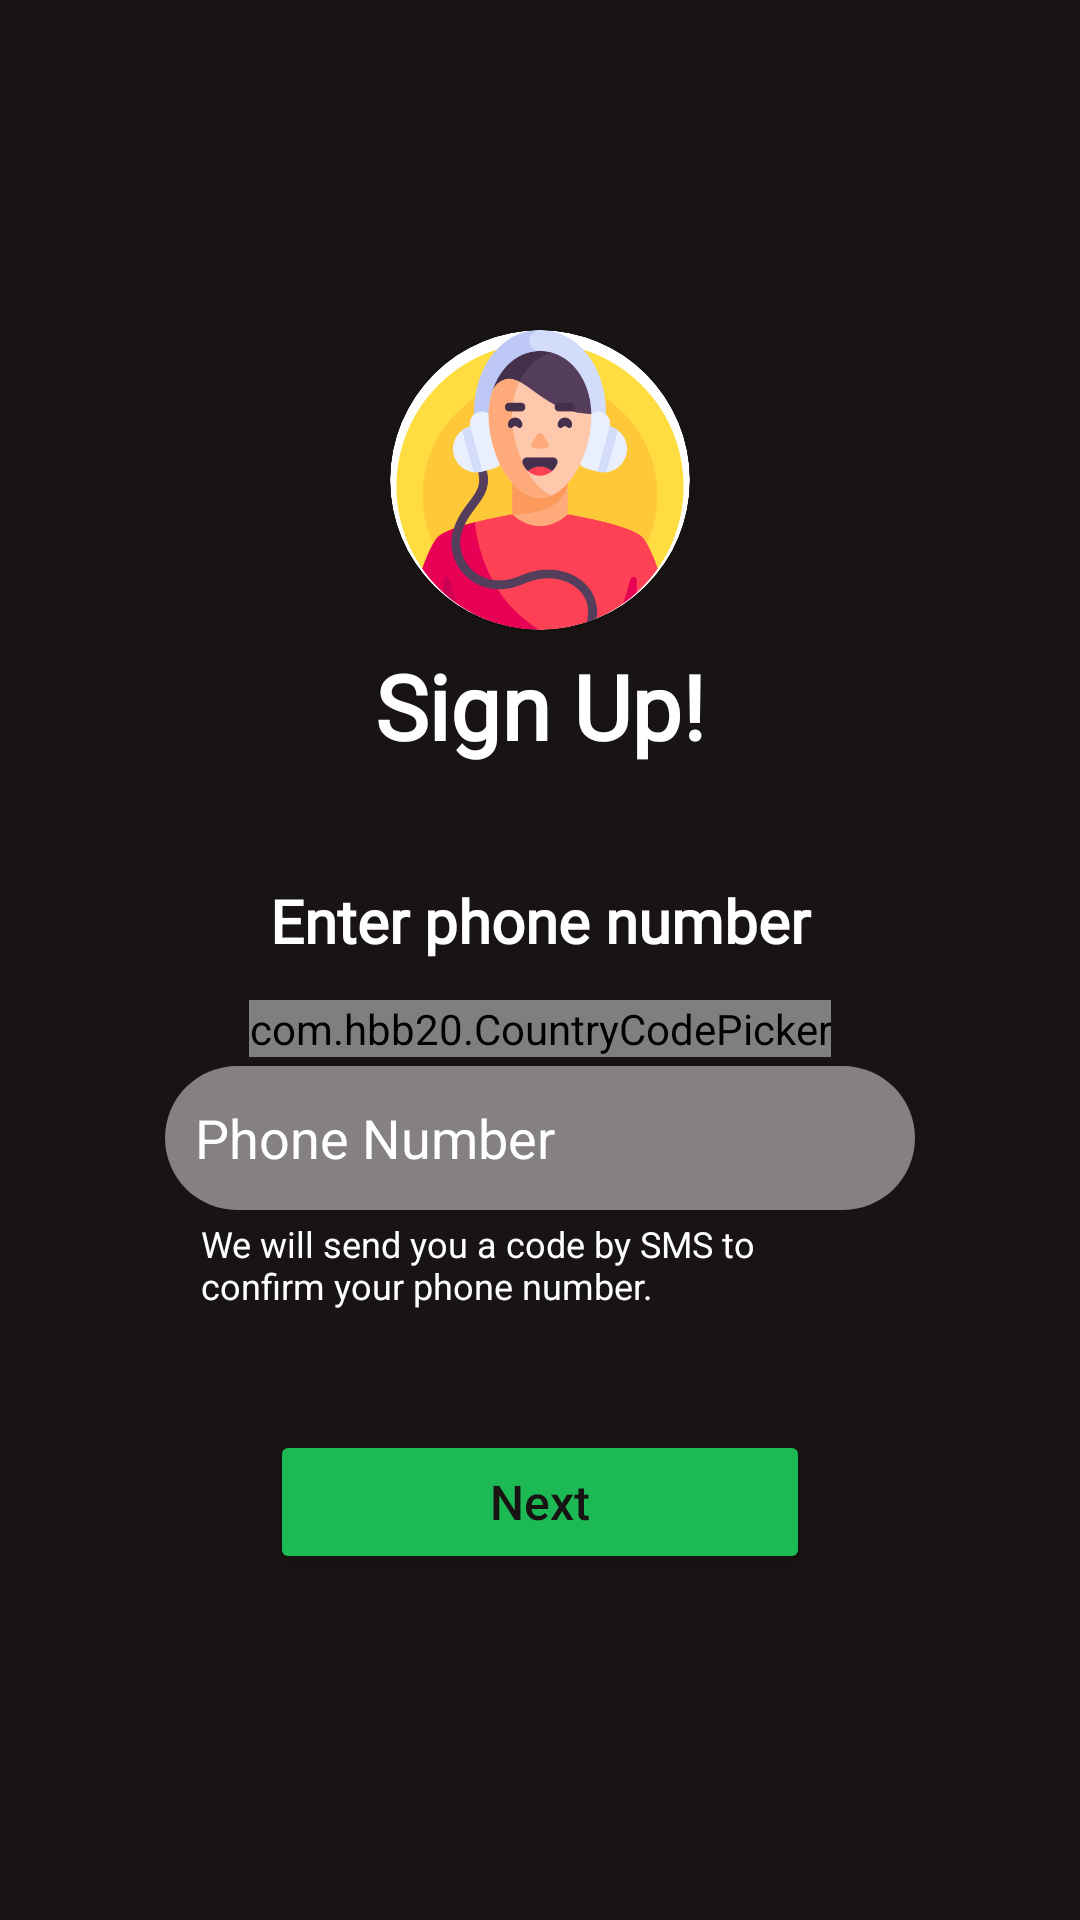

Reconstruct the res/layout file that produces this screen, plus the resources it refers to.
<!-- AndroidManifest.xml: application theme Theme.Mobile_OTP_Verification -->
<!-- res/layout/activity_main.xml -->
<?xml version="1.0" encoding="utf-8"?>
<LinearLayout xmlns:android="http://schemas.android.com/apk/res/android"
    xmlns:app="http://schemas.android.com/apk/res-auto"
    xmlns:tools="http://schemas.android.com/tools"
    android:layout_width="match_parent"
    android:background="#191414"
    android:layout_height="match_parent"
    tools:context=".MainActivity">

    <LinearLayout
        android:layout_width="match_parent"
        android:layout_height="match_parent"
        android:orientation="vertical"
        android:gravity="center">

        <androidx.cardview.widget.CardView
            android:layout_gravity="center"
            android:layout_width="100dp"
            android:layout_marginBottom="5dp"
            android:layout_height="100dp"
            app:cardBackgroundColor="@color/black"
            app:cardCornerRadius="150dp">

            <androidx.cardview.widget.CardView
                android:layout_width="match_parent"
                android:layout_height="match_parent"
                app:cardCornerRadius="150dp"
                android:layout_margin="0dp">

                <ImageView
                    android:id="@+id/mam"
                    android:layout_width="match_parent"
                    android:src="@drawable/userbg"
                    android:scaleType="centerCrop"
                    android:layout_height="match_parent">

                </ImageView>
            </androidx.cardview.widget.CardView>

        </androidx.cardview.widget.CardView>

        <TextView
            android:layout_width="match_parent"
            android:layout_height="wrap_content"
            android:fontFamily="@font/abril_fatface"
            android:text="Sign Up!"
            android:textAlignment="center"
            android:textColor="#ffffff"
            android:textSize="30dp"
            android:textStyle="bold" />

        <TextView
            android:layout_width="match_parent"
            android:layout_height="wrap_content"
            android:fontFamily="@font/abril_fatface"
            android:padding="8dp"
            android:layout_marginTop="30dp"
            android:text="Enter phone number"
            android:textAlignment="center"
            android:textColor="#ffffff"
            android:textSize="20dp"
            android:textStyle="bold" />

        <LinearLayout
            android:layout_width="wrap_content"
            android:layout_height="wrap_content"
            android:orientation="vertical"
            android:gravity="center">

        <com.hbb20.CountryCodePicker
            android:id="@+id/countryCodePicker"
            android:layout_width="wrap_content"
            android:layout_height="wrap_content"
            app:ccp_arrowColor="#ffffff"
            android:outlineAmbientShadowColor="#ffffff"
            android:outlineSpotShadowColor="#ffffff"
            app:ccp_contentColor="#ffffff"
            app:ccpDialog_fastScroller_bubbleColor="#ffffff"
            app:ccpDialog_textColor="#ffffff"
            app:ccpDialog_backgroundColor="@color/lightblack"
            android:layout_marginTop="5dp"
            android:layout_marginBottom="3dp"
            />

        <EditText
            android:id="@+id/phoneinput"
            android:layout_width="250dp"
            android:layout_height="48dp"
            android:textColor="#ffffff"
            android:background="@drawable/btn"
            android:padding="10dp"
            android:drawablePadding="10dp"
            android:drawableStart="@drawable/phone"
            android:hint="Phone Number"
            android:inputType="numberDecimal"
            android:textColorHint="#ffffff"
            />

        </LinearLayout>


        <LinearLayout
            android:id="@+id/linearLayout"
            android:layout_width="250dp"
            android:layout_height="wrap_content"
            android:layout_marginTop="3dp"
            android:layout_gravity="center"
            android:orientation="vertical">

            <TextView
                android:layout_width="wrap_content"
                android:layout_height="wrap_content"
                android:layout_marginStart="12dp"
                android:layout_marginEnd="12dp"
                android:layout_gravity="center"
                android:text="We will send you a code by SMS to confirm your phone number."
                android:textColor="#ffffff"
                android:textSize="12dp" />

        </LinearLayout>

        <Button
            android:id="@+id/sendotp"
            android:layout_width="180dp"
            android:layout_height="48dp"
            android:backgroundTint="#1db954"
            android:text="Next"
            android:layout_gravity="center"
            android:layout_marginTop="40dp"
            android:layout_marginBottom="5dp"
            android:textAllCaps="false"
            android:textColor="#191414"
            android:textSize="16sp"
            />


    </LinearLayout>

</LinearLayout>
<!-- resources referenced by this layout -->
<resources>
  <color name="black">#FF000000</color>
  <color name="lightblack">#191414</color>
  <!-- drawable btn (drawable) -->
  <?xml version="1.0" encoding="utf-8"?>
  <shape xmlns:android="http://schemas.android.com/apk/res/android">
  <solid android:color="#85E8E4E4"/>
      <corners android:radius="50dp"/>
  </shape>
  <!-- drawable userbg: png bitmap (drawable, 41030 bytes) -->
  <style name="Theme.Mobile_OTP_Verification" parent="Base.Theme.Mobile_OTP_Verification" />
  <style name="Base.Theme.Mobile_OTP_Verification" parent="Theme.Material3.DayNight.NoActionBar">
          
          
          <item name="android:statusBarColor">#191414</item>
          <item name="android:navigationBarColor">#191414</item>
      </style>
</resources>
